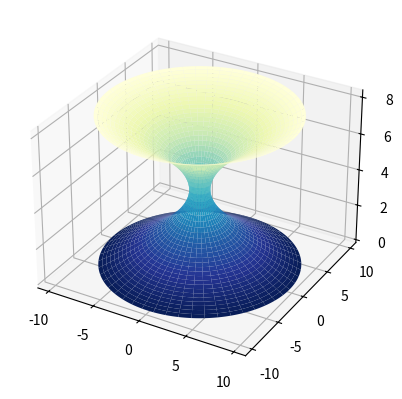

Here is the Python script that generated this plot:


import numpy as np
import matplotlib.pyplot as plt


def dneg_r(y, M=0.43/1.42953 , p=1, a=0): #input: scalar, output: scalar
    x = 2*(np.abs(y) - a)/(np.pi*M)
    return p + M*(x*np.arctan(x) - 0.5*np.log(1 + x**2))

def dneg_dr_dl(y, M=0.43/1.42953): #input: scalar, output: scalar
    x = 2*np.abs(y)/(np.pi*M)
    return 2/np.pi*np.arctan(x)

def imb_f(l): #input: 1D array , output: 1D array
    #hoogte formule inbedding diagram
    return np.sqrt(1 - dneg_dr_dl(l)**2)

def imb_f_int(l): #input: 1D array , output: 1D array
    Z = []
    # integratie voor stijgende l
    for i in range(1,len(l)):
         Z.append(np.trapz(imb_f(l[:i]), l[:i]))
    return np.array(Z)

def inb_diagr(I, N): #input: I: interval, N: #points, output: plot
    fig = plt.figure()
    ax = fig.add_subplot(projection='3d')

    l = np.linspace(I[0], I[1], N+1) # N+1, want dan N intervallen
    phi = np.linspace(0, 2*np.pi, N)
    L, PHI = np.meshgrid(dneg_r(l[1:]), phi) # radius is r(l)

    #tile want symmetrisch voor rotaties, onafhankelijk van phi
    Z = np.tile(imb_f_int(l), (N, 1)) #z(l)

    X, Y = L*np.cos(PHI), L*np.sin(PHI)
    ax.plot_surface(X, Y, Z, cmap=plt.cm.YlGnBu_r)
    plt.show()


inb_diagr([-10, 10], 1000)
